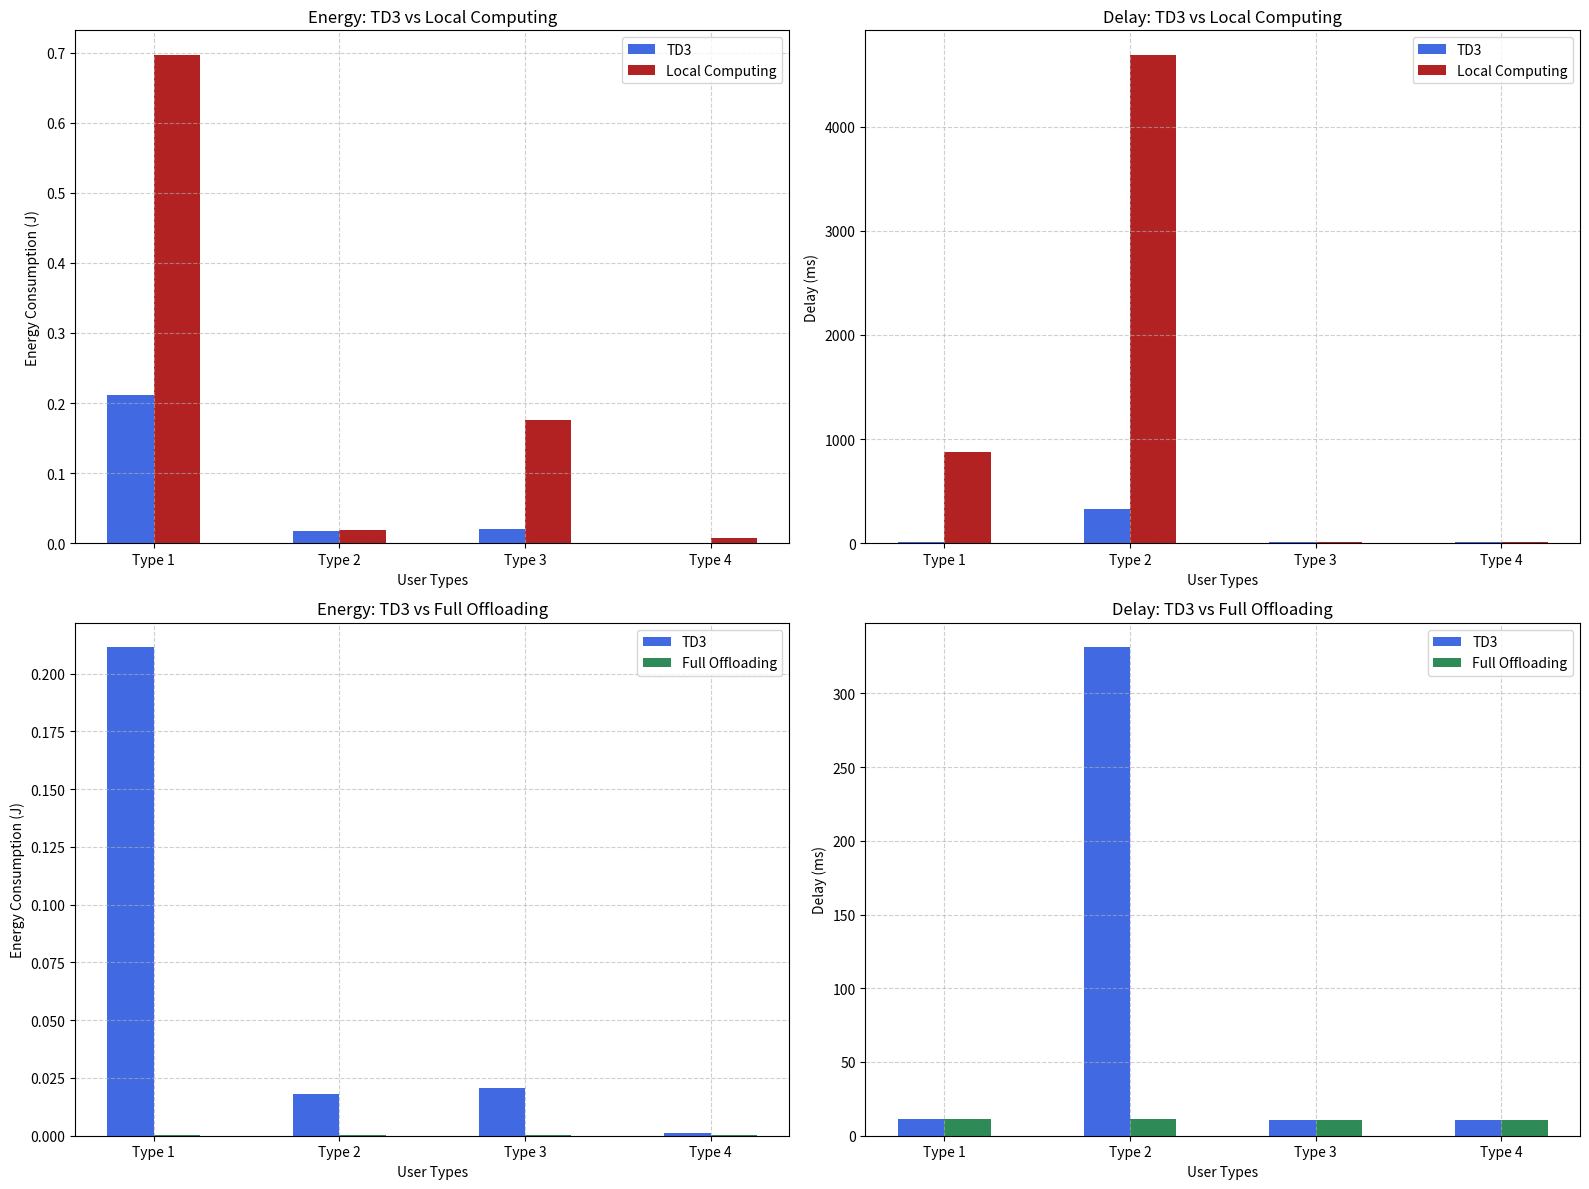

This figure's Python source:
# import numpy as np
# import matplotlib.pyplot as plt
# from numpy import interp


# TD3_energy_multiple_users_type_1 = [0.211393]
# TD3_energy_multiple_users_type_2 = [0.017973]
# TD3_energy_multiple_users_type_3 = [0.020441]
# TD3_energy_multiple_users_type_4 = [0.001014]
# DDPG_energy_multiple_users = []
# full_offloading_multiple_users_energy_type_1 = [0.0001685293140755837]#3,7,11 users
# full_offloading_multiple_users_energy_type_2 = [0.00016864831330618704]#3,7,11 users
# full_offloading_multiple_users_energy_type_3 = [0.00016949044389031852]
# full_offloading_multiple_users_energy_type_4 = [0.00017052497605641608]#3,7,11 users
# local_computing_multiple_users_energy_type_1 = [0.6970100705150036]
# local_computing_multiple_users_energy_type_2 = [0.019562666682258506]
# local_computing_multiple_users_energy_type_3 = [0.17643995683736277]
# local_computing_multiple_users_energy_type_4 = [0.00788278921588087]

# TD3_delay_multiple_users_type_1 = [11.269698]
# TD3_delay_multiple_users_type_2  = [331.243528]
# TD3_delay_multiple_users_type_3 = [11.000582]
# TD3_delay_multiple_users_type_4 = [11.000582]
# DDPG_delay_multiple_users = []
# full_offloading_multiple_users_delay_type_1 = [11.13430555707121]
# full_offloading_multiple_users_delay_type_2  = [11.151867970605862]
# full_offloading_multiple_users_delay_type_3 = [11.000624421136479]
# full_offloading_multiple_users_delay_type_4 = [11.000629801767891]
# local_computing_multiple_users_delay_type_1 = [880.5434067607023]
# local_computing_multiple_users_delay_type_2  = [4690.532855966992]
# local_computing_multiple_users_delay_type_3 = [11.0]
# local_computing_multiple_users_delay_type_4 = [12.669311027674155]

# TD3_reward_multiple_users_type_1 = [7342440973.605168]
# TD3_reward_multiple_users_type_2  = [5972171054.558116]
# TD3_reward_multiple_users_type_3 = [9233405106.570135]
# TD3_reward_multiple_users_type_4 = [9429020876.114311]

# TD3_throughput_multiple_users = []
# DDPG_throughput_multiple_users = []
# full_offloading_multiple_users_throughput = [33978835.375478804,31914810.185659975,28852512.997813337] # with random resource allocation and power allocation

# TD3_fairness_index_multiple_users_10_6 = []
# #TD3_fairness_index_multiple_users_20_6 = [0.710785,0.654622,0.525979]
# DDPG_fairness_index_multiple_users = []
# random_resource_allocation_fairness_index_multiple_users = [0.8534970089224784,0.6627020041731907,0.5150579831673366]

# num_users = [3,7,11]


# figure, axis = plt.subplots(2,2)

# axis[0,0].plot(num_users,TD3_energy_multiple_users, color="green", label=r"TD3", marker='s')
# axis[0,0].plot(num_users,full_offloading_multiple_users_energy, color="red", label=r"Full Offloading",marker='s')
# axis[0,0].plot(num_users,local_computing_multiple_users_energy, color="brown", label=r"Full Local Computing",marker='s')
# #axis[0,0].plot(timesteps_256_steps[window_size-1:], overall_users_reward_256_steps_smooth, color="blue", label='3 Users')
# #axis[0,0].set_title('')
# axis[0,0].grid()
# axis[0,0].set_xlabel('Number of Users')
# axis[0,0].set_ylabel('Energy Consumption (J)')
# axis[0,0].legend(loc="upper left")

# axis[0,1].plot(num_users,TD3_delay_multiple_users, color="green", label=r"TD3", marker='s')
# axis[0,1].plot(num_users,full_offloading_multiple_users_delay, color="red", label=r"Full Offloading",marker='s')
# #axis[0,1].plot(num_users,local_computing_multiple_users_delay, color="brown", label=r"Full Local Computing",marker='s')
# #axis[0,0].plot(timesteps_256_steps[window_size-1:], overall_users_reward_256_steps_smooth, color="blue", label='3 Users')
# #axis[0,0].set_title('')
# axis[0,1].grid()
# axis[0,1].set_xlabel('Number of Users')
# axis[0,1].set_ylabel('Task Delay (ms)')
# axis[0,1].legend(loc="upper left")

# axis[1,0].plot(num_users,TD3_delay_multiple_users, color="green", label=r"TD3", marker='s')
# #axis[1,0].plot(num_users,full_offloading_multiple_users_delay, color="red", label=r"Full Offloading",marker='s')
# axis[1,0].plot(num_users,local_computing_multiple_users_delay, color="brown", label=r"Full Local Computing",marker='s')
# #axis[0,0].plot(timesteps_256_steps[window_size-1:], overall_users_reward_256_steps_smooth, color="blue", label='3 Users')
# #axis[0,0].set_title('')
# axis[1,0].grid()
# axis[1,0].set_xlabel('Number of Users')
# axis[1,0].set_ylabel('Task Delay (ms)')
# axis[1,0].legend(loc="upper left")


# plt.tight_layout()
# plt.show()


import matplotlib.pyplot as plt
import numpy as np

# Data for energy consumption (all values are lists with single elements)
user_types = ['Type 1', 'Type 2', 'Type 3', 'Type 4']

TD3_energy = [0.211393, 0.017973, 0.020441, 0.001014]
full_offloading_energy = [0.0001685293140755837, 0.00016864831330618704, 0.00016949044389031852, 0.00017052497605641608]
local_computing_energy = [0.6970100705150036, 0.019562666682258506, 0.17643995683736277, 0.00788278921588087]

# Data for delay
TD3_delay = [11.269698, 331.243528, 11.000582, 11.000582]
full_offloading_delay = [11.13430555707121, 11.151867970605862, 11.000624421136479, 11.000629801767891]
local_computing_delay = [880.5434067607023, 4690.532855966992, 11.0, 12.669311027674155]

x = np.arange(len(user_types))  # label locations
width = 0.25  # width of the bars
# Plot for Energy and Delay Comparisons (4 Subplots)
fig, ax = plt.subplots(2, 2, figsize=(16, 12))

# Plot 1: TD3 vs Local Computing (Energy)
ax[0, 0].bar(x - width/2, TD3_energy, width, label='TD3', color='royalblue')
ax[0, 0].bar(x + width/2, local_computing_energy, width, label='Local Computing', color='firebrick')

ax[0, 0].set_xlabel('User Types')
ax[0, 0].set_ylabel('Energy Consumption (J)')
ax[0, 0].set_title('Energy: TD3 vs Local Computing')
ax[0, 0].set_xticks(x)
ax[0, 0].set_xticklabels(user_types)
ax[0, 0].legend()
ax[0, 0].grid(True, linestyle='--', alpha=0.6)

# Plot 2: TD3 vs Local Computing (Delay)
ax[0, 1].bar(x - width/2, TD3_delay, width, label='TD3', color='royalblue')
ax[0, 1].bar(x + width/2, local_computing_delay, width, label='Local Computing', color='firebrick')

ax[0, 1].set_xlabel('User Types')
ax[0, 1].set_ylabel('Delay (ms)')
ax[0, 1].set_title('Delay: TD3 vs Local Computing')
ax[0, 1].set_xticks(x)
ax[0, 1].set_xticklabels(user_types)
ax[0, 1].legend()
ax[0, 1].grid(True, linestyle='--', alpha=0.6)

# Plot 3: TD3 vs Full Offloading (Energy)
ax[1, 0].bar(x - width/2, TD3_energy, width, label='TD3', color='royalblue')
ax[1, 0].bar(x + width/2, full_offloading_energy, width, label='Full Offloading', color='seagreen')

ax[1, 0].set_xlabel('User Types')
ax[1, 0].set_ylabel('Energy Consumption (J)')
ax[1, 0].set_title('Energy: TD3 vs Full Offloading')
ax[1, 0].set_xticks(x)
ax[1, 0].set_xticklabels(user_types)
ax[1, 0].legend()
ax[1, 0].grid(True, linestyle='--', alpha=0.6)

# Plot 4: TD3 vs Full Offloading (Delay)
ax[1, 1].bar(x - width/2, TD3_delay, width, label='TD3', color='royalblue')
ax[1, 1].bar(x + width/2, full_offloading_delay, width, label='Full Offloading', color='seagreen')

ax[1, 1].set_xlabel('User Types')
ax[1, 1].set_ylabel('Delay (ms)')
ax[1, 1].set_title('Delay: TD3 vs Full Offloading')
ax[1, 1].set_xticks(x)
ax[1, 1].set_xticklabels(user_types)
ax[1, 1].legend()
ax[1, 1].grid(True, linestyle='--', alpha=0.6)

plt.tight_layout()
plt.show()

# Task Characteristics
# Type 1: Large task size (500 bits/slot) with high computational demand (330 cycles/bit).
# Type 2: Large task size (500 bits/slot) but lower computational demand (100 cycles/bit).
# Type 3: Small task size (50 bits/slot) but high computational demand (330 cycles/bit).
# Type 4: Small task size (50 bits/slot) with low computational demand (100 cycles/bit).
# These characteristics play a significant role in the energy and delay performance of TD3, Local Computing, and Full Offloading.

# Updated Deductions
# 1. Energy Consumption
# Type 1 (High size, high computation)

# Local computing consumes the most energy due to the large task size and high computational demand.
# TD3 reduces energy consumption significantly (by 69.67%) compared to local computing but still requires more energy than Full Offloading.
# Full Offloading is extremely efficient, reducing energy by 99.92% relative to TD3, because computation is done on a remote server with less energy cost on the local device.
# Type 2 (High size, low computation)

# Since computational demand is lower (100 cycles/bit), local computing consumes less energy compared to Type 1.
# However, Full Offloading still performs best, offering a 99.06% reduction in energy compared to TD3.
# TD3 provides only a 8.13% reduction in energy relative to local computing, suggesting that TD3's benefits are limited for tasks with low computation requirements.
# Type 3 (Small size, high computation)

# The task size is smaller, but the high computational demand (330 cycles/bit) still makes local computing energy-intensive.
# TD3 achieves a large 88.41% reduction in energy relative to local computing.
# Full Offloading once again achieves an energy reduction of 99.17% relative to TD3, making it the most efficient for this type of task.
# Type 4 (Small size, low computation)

# Small task size and low computational requirements result in the lowest energy consumption for all strategies.
# Local computing still consumes more energy than TD3, but the reduction is about 87.14% — a significant savings.
# Full Offloading, as expected, offers an 83.18% reduction in energy compared to TD3, but the absolute values are already very small.
# 2. Delay
# Type 1 (High size, high computation)

# Local computing has a very high delay (880.54 ms) due to the large task size and high computation demand.
# TD3 reduces delay by 98.72%, bringing it down to 11.27 ms, which is close to Full Offloading’s delay (11.13 ms).
# Full Offloading performs slightly better than TD3, achieving an additional 1.20% reduction in delay.
# Type 2 (High size, low computation)

# Local computing suffers from the highest delay (4690.53 ms) because of the large task size.
# TD3 reduces delay by 92.94%, bringing it down to 331.24 ms.
# Full Offloading provides a significant delay improvement over TD3, achieving a 96.63% reduction.
# The large task size increases transmission time in Full Offloading, but it still performs better than TD3.
# Type 3 (Small size, high computation)

# Since the task size is small, Local Computing can achieve low delays (11.0 ms).
# TD3 has the same delay (11.00 ms), meaning the computational load doesn't influence delay much in this case.
# Full Offloading offers no significant improvement here. The delays for TD3 and Full Offloading are nearly identical.
# Type 4 (Small size, low computation)

# Local computing has a delay of 12.67 ms, which is still higher than the 11.00 ms for TD3.
# TD3 reduces delay by 13.17% relative to local computing.
# Full Offloading shows no significant improvement over TD3, as both have almost identical delays.
# Updated Key Takeaways
# Energy Perspective
# For large task sizes (Type 1 and Type 2), Full Offloading is the best approach since it provides over 99% energy reduction.
# For small task sizes (Type 3 and Type 4), TD3 provides substantial energy savings relative to Local Computing, but Full Offloading remains the best option.
# If energy efficiency is a top priority, Full Offloading is the clear choice for all task types.
# Delay Perspective
# For tasks with large sizes (Type 1 and Type 2), Full Offloading performs slightly better than TD3, especially for Type 2.
# For tasks with small sizes (Type 3 and Type 4), TD3 and Full Offloading have nearly identical delays.
# Local Computing has much higher delays for large task sizes (Type 1 and Type 2), making it a poor choice for delay-sensitive applications.